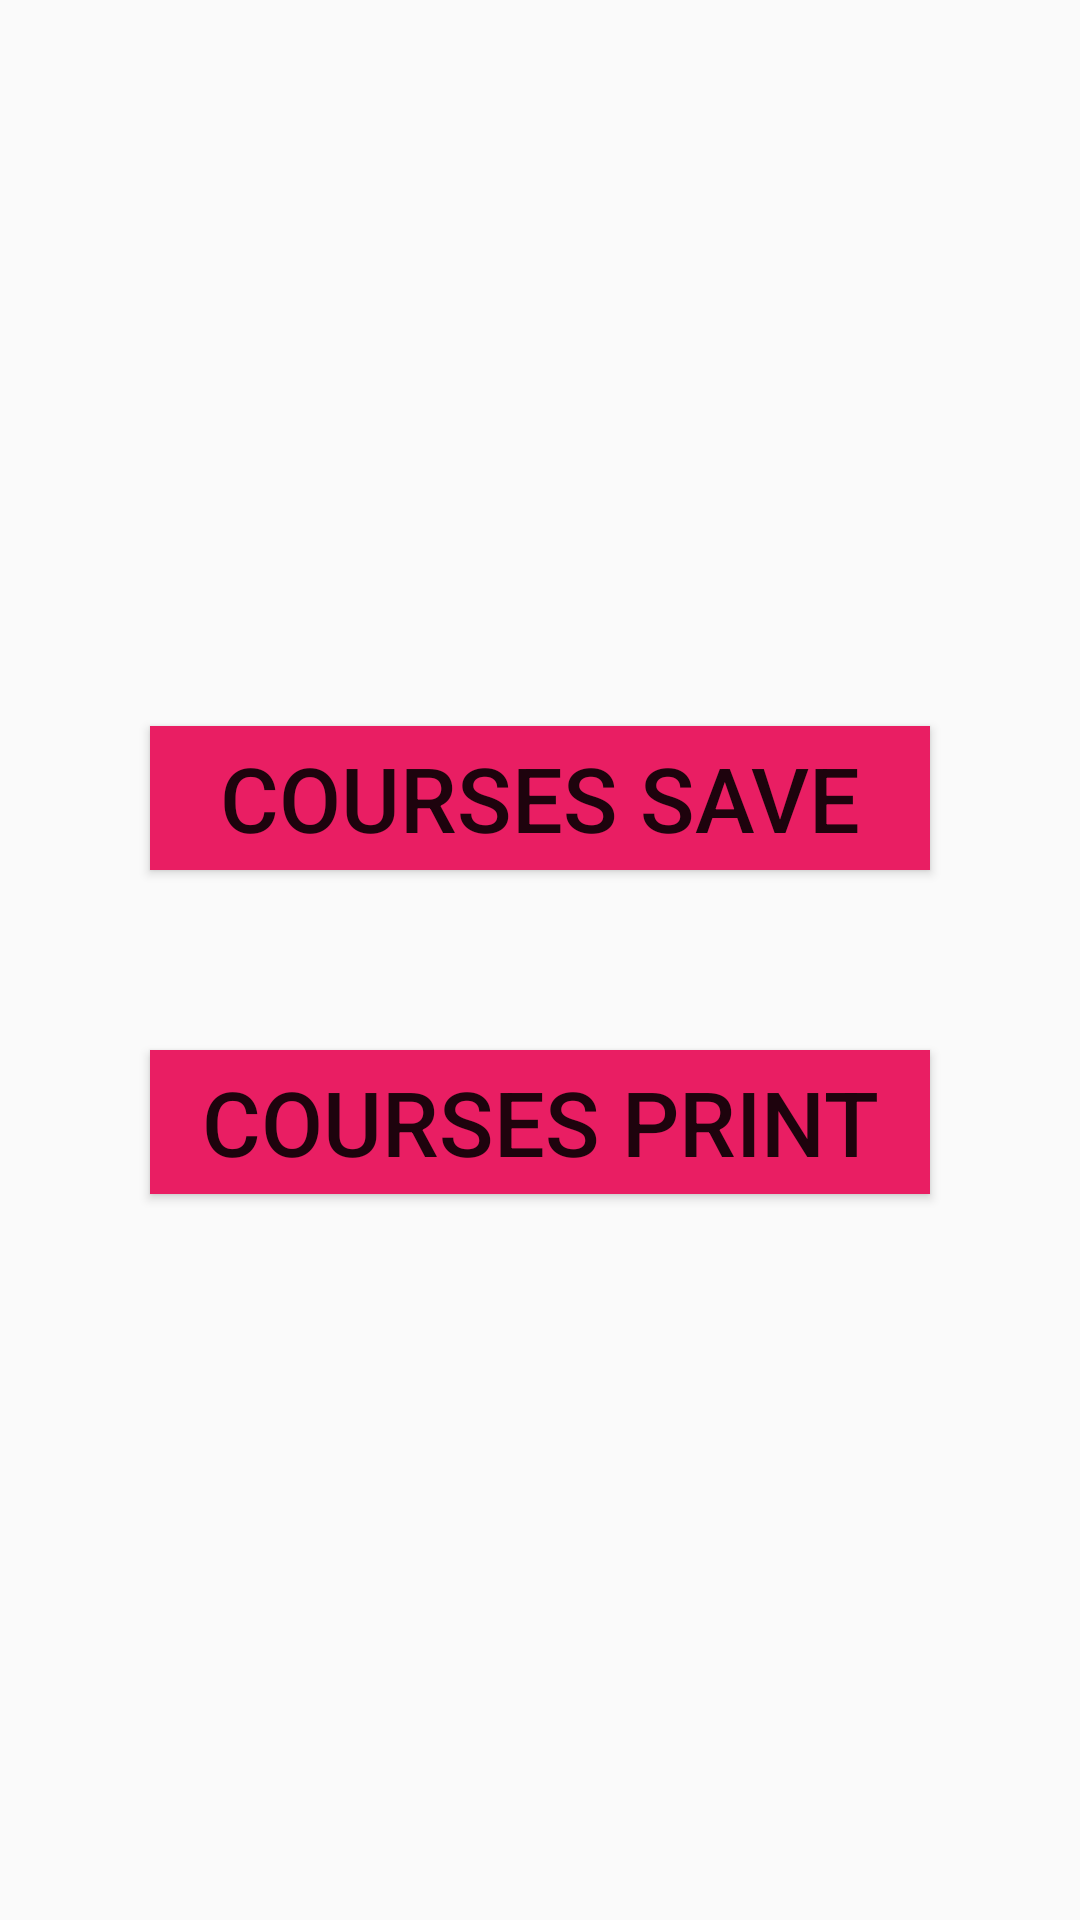

This screen was rendered from an Android layout file. Write that file and the resources it references.
<!-- AndroidManifest.xml: application theme Theme.Examinations -->
<!-- res/layout/fragment_home.xml -->
<?xml version="1.0" encoding="utf-8"?>
<LinearLayout xmlns:android="http://schemas.android.com/apk/res/android"
    xmlns:app="http://schemas.android.com/apk/res-auto"
    xmlns:tools="http://schemas.android.com/tools"
    android:layout_width="match_parent"
    android:layout_height="match_parent"
    tools:context=".ui.home.HomeFragment"
    android:orientation="vertical"
    android:gravity="center">

    <Button
        android:id="@+id/btn_save"
        android:layout_width="match_parent"
        android:layout_height="wrap_content"
        android:layout_marginStart="50dp"
        android:layout_marginEnd="50dp"
        android:background="@color/red"
        android:text="Courses Save"
        android:textSize="30sp" />

    <Button
        android:id="@+id/btn_print"
        android:layout_width="match_parent"
        android:layout_height="wrap_content"
        android:text="Courses Print"
        android:textSize="30sp"
        android:background="@color/red"
        android:layout_marginStart="50dp"
        android:layout_marginEnd="50dp"
        android:layout_marginTop="60dp"/>

</LinearLayout>
<!-- resources referenced by this layout -->
<resources>
  <color name="red">#E91E63</color>
  <style name="Theme.Examinations" parent="Base.Theme.Examinations" />
  <style name="Base.Theme.Examinations" parent="Theme.AppCompat.Light.NoActionBar">
          
          
      </style>
</resources>
